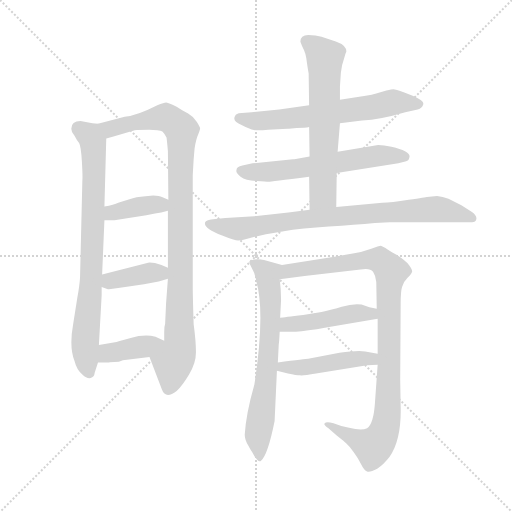
t = 0.00 s
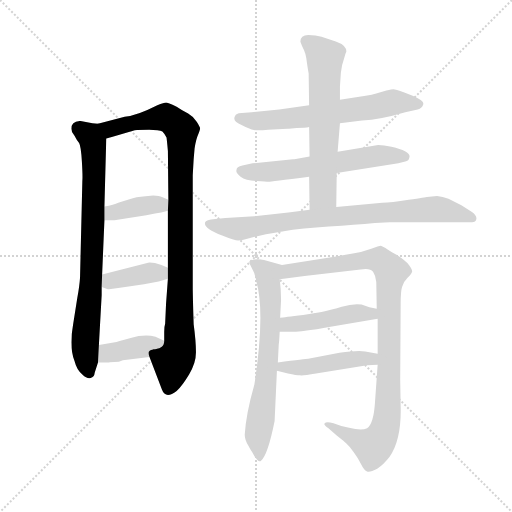
t = 2.01 s
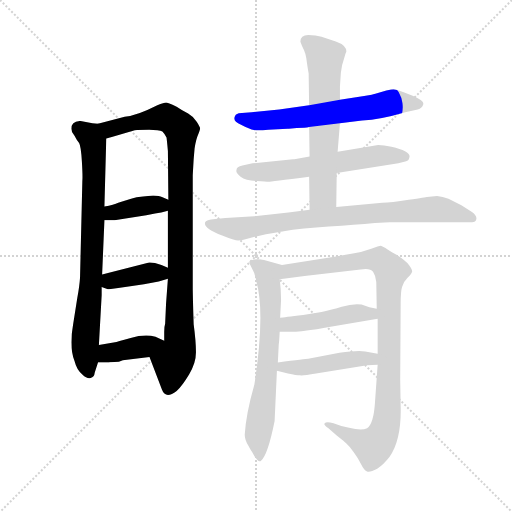
t = 4.02 s
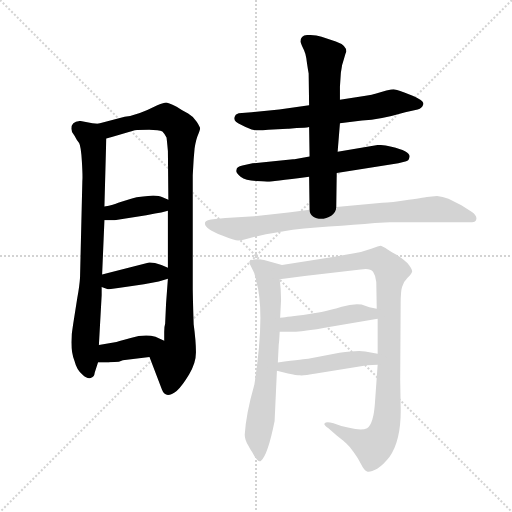
t = 6.03 s
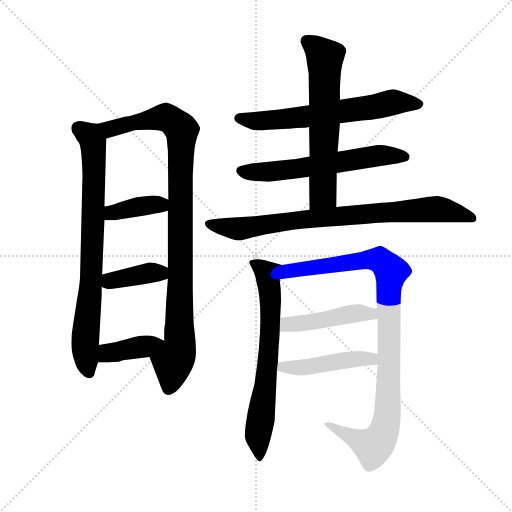
t = 8.04 s
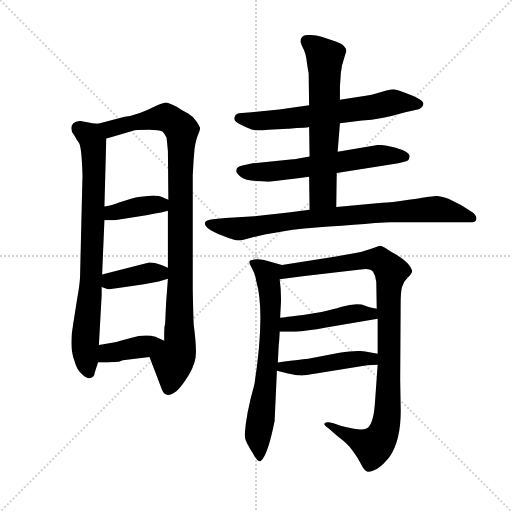
t = 10.05 s

The animated SVG that drew these frames (rendered in a browser with its animation timeline set to each time). Animation: 13 CSS @keyframes rules; one cycle of 10.05 s.

<svg version="1.1" viewBox="0 0 1024 1024" xmlns="http://www.w3.org/2000/svg">
  <g stroke="lightgray" stroke-dasharray="1,1" stroke-width="1" transform="scale(4, 4)">
    <line x1="0" y1="0" x2="256" y2="256"></line>
    <line x1="256" y1="0" x2="0" y2="256"></line>
    <line x1="128" y1="0" x2="128" y2="256"></line>
    <line x1="0" y1="128" x2="256" y2="128"></line>
  </g>
  <g transform="scale(0.92, -0.92) translate(60, -850)">
    <style type="text/css">
      
        @keyframes keyframes0 {
          from {
            stroke: blue;
            stroke-dashoffset: 802;
            stroke-width: 128;
          }
          72% {
            animation-timing-function: step-end;
            stroke: blue;
            stroke-dashoffset: 0;
            stroke-width: 128;
          }
          to {
            stroke: black;
            stroke-width: 1024;
          }
        }
        #make-me-a-hanzi-animation-0 {
          animation: keyframes0 0.9026692708333334s both;
          animation-delay: 0s;
          animation-timing-function: linear;
        }
      
        @keyframes keyframes1 {
          from {
            stroke: blue;
            stroke-dashoffset: 1010;
            stroke-width: 128;
          }
          77% {
            animation-timing-function: step-end;
            stroke: blue;
            stroke-dashoffset: 0;
            stroke-width: 128;
          }
          to {
            stroke: black;
            stroke-width: 1024;
          }
        }
        #make-me-a-hanzi-animation-1 {
          animation: keyframes1 1.0719401041666667s both;
          animation-delay: 0.9026692708333334s;
          animation-timing-function: linear;
        }
      
        @keyframes keyframes2 {
          from {
            stroke: blue;
            stroke-dashoffset: 384;
            stroke-width: 128;
          }
          56% {
            animation-timing-function: step-end;
            stroke: blue;
            stroke-dashoffset: 0;
            stroke-width: 128;
          }
          to {
            stroke: black;
            stroke-width: 1024;
          }
        }
        #make-me-a-hanzi-animation-2 {
          animation: keyframes2 0.5625s both;
          animation-delay: 1.974609375s;
          animation-timing-function: linear;
        }
      
        @keyframes keyframes3 {
          from {
            stroke: blue;
            stroke-dashoffset: 390;
            stroke-width: 128;
          }
          56% {
            animation-timing-function: step-end;
            stroke: blue;
            stroke-dashoffset: 0;
            stroke-width: 128;
          }
          to {
            stroke: black;
            stroke-width: 1024;
          }
        }
        #make-me-a-hanzi-animation-3 {
          animation: keyframes3 0.5673828125s both;
          animation-delay: 2.537109375s;
          animation-timing-function: linear;
        }
      
        @keyframes keyframes4 {
          from {
            stroke: blue;
            stroke-dashoffset: 394;
            stroke-width: 128;
          }
          56% {
            animation-timing-function: step-end;
            stroke: blue;
            stroke-dashoffset: 0;
            stroke-width: 128;
          }
          to {
            stroke: black;
            stroke-width: 1024;
          }
        }
        #make-me-a-hanzi-animation-4 {
          animation: keyframes4 0.5706380208333334s both;
          animation-delay: 3.1044921875s;
          animation-timing-function: linear;
        }
      
        @keyframes keyframes5 {
          from {
            stroke: blue;
            stroke-dashoffset: 651;
            stroke-width: 128;
          }
          68% {
            animation-timing-function: step-end;
            stroke: blue;
            stroke-dashoffset: 0;
            stroke-width: 128;
          }
          to {
            stroke: black;
            stroke-width: 1024;
          }
        }
        #make-me-a-hanzi-animation-5 {
          animation: keyframes5 0.77978515625s both;
          animation-delay: 3.6751302083333335s;
          animation-timing-function: linear;
        }
      
        @keyframes keyframes6 {
          from {
            stroke: blue;
            stroke-dashoffset: 615;
            stroke-width: 128;
          }
          67% {
            animation-timing-function: step-end;
            stroke: blue;
            stroke-dashoffset: 0;
            stroke-width: 128;
          }
          to {
            stroke: black;
            stroke-width: 1024;
          }
        }
        #make-me-a-hanzi-animation-6 {
          animation: keyframes6 0.75048828125s both;
          animation-delay: 4.454915364583334s;
          animation-timing-function: linear;
        }
      
        @keyframes keyframes7 {
          from {
            stroke: blue;
            stroke-dashoffset: 640;
            stroke-width: 128;
          }
          68% {
            animation-timing-function: step-end;
            stroke: blue;
            stroke-dashoffset: 0;
            stroke-width: 128;
          }
          to {
            stroke: black;
            stroke-width: 1024;
          }
        }
        #make-me-a-hanzi-animation-7 {
          animation: keyframes7 0.7708333333333334s both;
          animation-delay: 5.205403645833334s;
          animation-timing-function: linear;
        }
      
        @keyframes keyframes8 {
          from {
            stroke: blue;
            stroke-dashoffset: 836;
            stroke-width: 128;
          }
          73% {
            animation-timing-function: step-end;
            stroke: blue;
            stroke-dashoffset: 0;
            stroke-width: 128;
          }
          to {
            stroke: black;
            stroke-width: 1024;
          }
        }
        #make-me-a-hanzi-animation-8 {
          animation: keyframes8 0.9303385416666666s both;
          animation-delay: 5.976236979166667s;
          animation-timing-function: linear;
        }
      
        @keyframes keyframes9 {
          from {
            stroke: blue;
            stroke-dashoffset: 691;
            stroke-width: 128;
          }
          69% {
            animation-timing-function: step-end;
            stroke: blue;
            stroke-dashoffset: 0;
            stroke-width: 128;
          }
          to {
            stroke: black;
            stroke-width: 1024;
          }
        }
        #make-me-a-hanzi-animation-9 {
          animation: keyframes9 0.8123372395833334s both;
          animation-delay: 6.906575520833334s;
          animation-timing-function: linear;
        }
      
        @keyframes keyframes10 {
          from {
            stroke: blue;
            stroke-dashoffset: 1009;
            stroke-width: 128;
          }
          77% {
            animation-timing-function: step-end;
            stroke: blue;
            stroke-dashoffset: 0;
            stroke-width: 128;
          }
          to {
            stroke: black;
            stroke-width: 1024;
          }
        }
        #make-me-a-hanzi-animation-10 {
          animation: keyframes10 1.0711263020833333s both;
          animation-delay: 7.718912760416667s;
          animation-timing-function: linear;
        }
      
        @keyframes keyframes11 {
          from {
            stroke: blue;
            stroke-dashoffset: 461;
            stroke-width: 128;
          }
          60% {
            animation-timing-function: step-end;
            stroke: blue;
            stroke-dashoffset: 0;
            stroke-width: 128;
          }
          to {
            stroke: black;
            stroke-width: 1024;
          }
        }
        #make-me-a-hanzi-animation-11 {
          animation: keyframes11 0.6251627604166666s both;
          animation-delay: 8.7900390625s;
          animation-timing-function: linear;
        }
      
        @keyframes keyframes12 {
          from {
            stroke: blue;
            stroke-dashoffset: 469;
            stroke-width: 128;
          }
          60% {
            animation-timing-function: step-end;
            stroke: blue;
            stroke-dashoffset: 0;
            stroke-width: 128;
          }
          to {
            stroke: black;
            stroke-width: 1024;
          }
        }
        #make-me-a-hanzi-animation-12 {
          animation: keyframes12 0.6316731770833334s both;
          animation-delay: 9.415201822916666s;
          animation-timing-function: linear;
        }
      
    </style>
    
      <path d="M 153 581 L 141 582 L 115 587 Q 95 587 95 570 Q 95 562 102 555 Q 107 545 112 539 Q 116 532 118 499 Q 120 466 119 456 L 114 247 Q 113 230 108 202 L 99 145 Q 90 95 102 65 Q 107 45 119 36 Q 129 26 137 28 Q 145 30 146 40 L 153 62 L 155 100 L 161 208 L 161 226 L 162 253 L 167 371 L 167 401 L 171 549 C 172 579 172 579 153 581 Z" fill="lightgray"></path>
    
      <path d="M 361 504 L 363 527 Q 366 547 371 558 Q 375 568 375 571 Q 375 574 368 585 Q 361 596 349 603 Q 336 610 324 618 Q 304 627 301 627 Q 297 627 282 621 Q 237 598 211 596 L 153 581 C 124 573 142 541 171 549 L 183 552 L 233 567 Q 241 568 264 568 Q 286 568 293 564 Q 298 559 302 551 Q 303 544 305 522 L 306 416 L 305 392 L 305 268 L 305 244 L 301 190 L 299 146 Q 297 140 297 129 L 297 109 C 297 79 254 102 265 74 L 292 3 Q 300 -19 324 0 Q 336 11 351 36 Q 366 60 366 84 Q 366 108 361 145 Q 359 207 359 229 L 359 469 L 361 504 Z" fill="lightgray"></path>
    
      <path d="M 167 371 L 189 371 L 206 374 L 258 382 L 277 386 Q 290 387 305 392 C 334 401 334 404 306 416 L 292 422 Q 287 424 273 425 L 251 423 Q 236 422 225 418 L 197 409 Q 188 404 167 401 C 137 396 137 371 167 371 Z" fill="lightgray"></path>
    
      <path d="M 161 226 L 173 222 Q 174 221 177 221 L 197 224 L 227 228 L 253 232 L 285 238 L 305 244 C 334 253 333 256 305 268 L 291 274 Q 273 280 262 279 L 162 253 C 133 245 133 235 161 226 Z" fill="lightgray"></path>
    
      <path d="M 153 62 L 177 62 Q 179 63 189 63 Q 199 63 207 67 L 265 74 C 295 78 324 96 297 109 L 278 118 Q 254 124 224 115 Q 193 106 190 106 L 155 100 C 125 95 123 62 153 62 Z" fill="lightgray"></path>
    
      <path d="M 679 582 L 727 588 Q 767 590 821 606 L 848 612 Q 858 615 860 623 Q 864 633 819 649 Q 799 656 795.5 656 Q 792 656 780 653 L 756 646 Q 755 646 748 644 L 735 642 L 679 633 L 612 621 L 547 612 L 487 606 L 459 604 Q 451 602 449.5 594 Q 448 586 464 579 Q 483 569 492 567.5 Q 501 566 523 568 L 565 570 L 568 570 L 585 572 Q 604 572 612 574 L 679 582 Z" fill="lightgray"></path>
    
      <path d="M 672 474 L 806 495 L 821 499 Q 829 500 830 508 Q 834 521 791 531 Q 774 535 762 535 L 674 520 L 613 510 L 580 504 L 577 504 L 489 495 L 467 490 Q 454 487 454 480 Q 452 474 463 466 Q 474 458 497 456.5 Q 520 455 523.5 455 Q 527 455 612 466 L 672 474 Z" fill="lightgray"></path>
    
      <path d="M 671 400 L 672 474 L 674 520 L 679 582 L 679 633 L 679 662 L 681 692 Q 683 710 688 723 L 691 733 L 693 738 Q 693 752 670 760 L 639 770 Q 627 774 610 774 Q 593 774 593 759 Q 596 750 601 741 Q 605 732 606 723 Q 607 714 611 690 L 612 621 L 612 574 L 613 510 L 612 466 L 613 394 C 613 364 671 370 671 400 Z" fill="lightgray"></path>
    
      <path d="M 787 367 L 964 367 Q 974 366 975.5 373.5 Q 977 381 966 389 L 943 404 L 915 418 Q 902 423 890 424 L 868 422 Q 867 422 828.5 415.5 Q 790 409 771 409 L 671 400 L 613 394 L 567 388 L 493 380 L 430 376 L 408 374 Q 387 372 386 367 Q 381 354 423 338 Q 450 327 458 327 Q 466 327 487.5 333.5 Q 509 340 553.5 347 Q 598 354 655 357.5 Q 712 361 755 365 L 787 367 Z" fill="lightgray"></path>
    
      <path d="M 493 14 Q 475 -49 472 -95 Q 472 -106 480 -119 Q 487 -132 489 -134 Q 501 -157 507 -152 Q 522 -140 537 -65 L 542 44 L 544 62 L 546 102 Q 547 107 548 129 L 549 159 L 551 198 Q 551 222 548 243 C 545 273 562 271 553 274 L 514 285 Q 497 288 489 285 Q 477 285 486 270 Q 495 255 497 239 Q 517 171 493 14 Z" fill="lightgray"></path>
    
      <path d="M 761 57 L 755 -27 Q 752 -71 738 -81 Q 726 -87 699 -80 L 682 -76 L 665 -70 Q 649 -66 646 -70 Q 642 -73 654 -81 L 672 -97 L 685 -107 Q 686 -108 693 -114 Q 700 -120 709 -133 Q 718 -145 725 -159 Q 732 -173 738 -175 Q 745 -177 760 -169 Q 774 -160 787 -143 Q 813 -105 811 -34 L 810 24 L 811 190 Q 811 216 814 226 Q 816 236 826 246 Q 835 255 836 260 Q 836 265 829 274 Q 822 283 802 296 Q 782 308 778 311 L 768 316 Q 764 316 747 309 Q 729 302 707 299 L 667 292 L 553 274 C 523 269 518 239 548 243 L 602 250 L 724 264 Q 744 268 751 259 Q 757 250 758 237 L 759 179 L 761 157 L 761 81 L 761 57 Z" fill="lightgray"></path>
    
      <path d="M 548 129 L 583 129 Q 606 130 649 138 L 761 157 C 791 162 788 173 759 179 L 743 182 L 726 188 Q 708 191 683 183 Q 657 175 639 172 L 599 165 Q 557 160 549 159 C 519 155 518 129 548 129 Z" fill="lightgray"></path>
    
      <path d="M 542 44 L 566 38 Q 585 34 592 34 Q 599 33 627 38 L 738 56 Q 746 57 761 57 C 791 57 790 76 761 81 L 734 86 Q 718 89 678 83 L 610 70 Q 606 70 544 62 C 514 58 513 51 542 44 Z" fill="lightgray"></path>
    
    
      <clipPath id="make-me-a-hanzi-clip-0">
        <path d="M 153 581 L 141 582 L 115 587 Q 95 587 95 570 Q 95 562 102 555 Q 107 545 112 539 Q 116 532 118 499 Q 120 466 119 456 L 114 247 Q 113 230 108 202 L 99 145 Q 90 95 102 65 Q 107 45 119 36 Q 129 26 137 28 Q 145 30 146 40 L 153 62 L 155 100 L 161 208 L 161 226 L 162 253 L 167 371 L 167 401 L 171 549 C 172 579 172 579 153 581 Z"></path>
      </clipPath>
      <path clip-path="url(#make-me-a-hanzi-clip-0)" d="M 111 571 L 142 541 L 145 483 L 138 234 L 125 119 L 134 40" fill="none" id="make-me-a-hanzi-animation-0" stroke-dasharray="674 1348" stroke-linecap="round"></path>
    
      <clipPath id="make-me-a-hanzi-clip-1">
        <path d="M 361 504 L 363 527 Q 366 547 371 558 Q 375 568 375 571 Q 375 574 368 585 Q 361 596 349 603 Q 336 610 324 618 Q 304 627 301 627 Q 297 627 282 621 Q 237 598 211 596 L 153 581 C 124 573 142 541 171 549 L 183 552 L 233 567 Q 241 568 264 568 Q 286 568 293 564 Q 298 559 302 551 Q 303 544 305 522 L 306 416 L 305 392 L 305 268 L 305 244 L 301 190 L 299 146 Q 297 140 297 129 L 297 109 C 297 79 254 102 265 74 L 292 3 Q 300 -19 324 0 Q 336 11 351 36 Q 366 60 366 84 Q 366 108 361 145 Q 359 207 359 229 L 359 469 L 361 504 Z"></path>
      </clipPath>
      <path clip-path="url(#make-me-a-hanzi-clip-1)" d="M 161 579 L 184 570 L 299 595 L 335 568 L 331 102 L 316 62 L 306 5" fill="none" id="make-me-a-hanzi-animation-1" stroke-dasharray="882 1764" stroke-linecap="round"></path>
    
      <clipPath id="make-me-a-hanzi-clip-2">
        <path d="M 167 371 L 189 371 L 206 374 L 258 382 L 277 386 Q 290 387 305 392 C 334 401 334 404 306 416 L 292 422 Q 287 424 273 425 L 251 423 Q 236 422 225 418 L 197 409 Q 188 404 167 401 C 137 396 137 371 167 371 Z"></path>
      </clipPath>
      <path clip-path="url(#make-me-a-hanzi-clip-2)" d="M 173 379 L 184 387 L 247 402 L 277 406 L 295 398" fill="none" id="make-me-a-hanzi-animation-2" stroke-dasharray="256 512" stroke-linecap="round"></path>
    
      <clipPath id="make-me-a-hanzi-clip-3">
        <path d="M 161 226 L 173 222 Q 174 221 177 221 L 197 224 L 227 228 L 253 232 L 285 238 L 305 244 C 334 253 333 256 305 268 L 291 274 Q 273 280 262 279 L 162 253 C 133 245 133 235 161 226 Z"></path>
      </clipPath>
      <path clip-path="url(#make-me-a-hanzi-clip-3)" d="M 170 232 L 188 242 L 265 257 L 285 257 L 298 250" fill="none" id="make-me-a-hanzi-animation-3" stroke-dasharray="262 524" stroke-linecap="round"></path>
    
      <clipPath id="make-me-a-hanzi-clip-4">
        <path d="M 153 62 L 177 62 Q 179 63 189 63 Q 199 63 207 67 L 265 74 C 295 78 324 96 297 109 L 278 118 Q 254 124 224 115 Q 193 106 190 106 L 155 100 C 125 95 123 62 153 62 Z"></path>
      </clipPath>
      <path clip-path="url(#make-me-a-hanzi-clip-4)" d="M 159 68 L 175 83 L 289 105" fill="none" id="make-me-a-hanzi-animation-4" stroke-dasharray="266 532" stroke-linecap="round"></path>
    
      <clipPath id="make-me-a-hanzi-clip-5">
        <path d="M 679 582 L 727 588 Q 767 590 821 606 L 848 612 Q 858 615 860 623 Q 864 633 819 649 Q 799 656 795.5 656 Q 792 656 780 653 L 756 646 Q 755 646 748 644 L 735 642 L 679 633 L 612 621 L 547 612 L 487 606 L 459 604 Q 451 602 449.5 594 Q 448 586 464 579 Q 483 569 492 567.5 Q 501 566 523 568 L 565 570 L 568 570 L 585 572 Q 604 572 612 574 L 679 582 Z"></path>
      </clipPath>
      <path clip-path="url(#make-me-a-hanzi-clip-5)" d="M 460 594 L 492 587 L 556 591 L 758 618 L 793 628 L 851 624" fill="none" id="make-me-a-hanzi-animation-5" stroke-dasharray="523 1046" stroke-linecap="round"></path>
    
      <clipPath id="make-me-a-hanzi-clip-6">
        <path d="M 672 474 L 806 495 L 821 499 Q 829 500 830 508 Q 834 521 791 531 Q 774 535 762 535 L 674 520 L 613 510 L 580 504 L 577 504 L 489 495 L 467 490 Q 454 487 454 480 Q 452 474 463 466 Q 474 458 497 456.5 Q 520 455 523.5 455 Q 527 455 612 466 L 672 474 Z"></path>
      </clipPath>
      <path clip-path="url(#make-me-a-hanzi-clip-6)" d="M 464 479 L 507 475 L 597 483 L 758 512 L 820 509" fill="none" id="make-me-a-hanzi-animation-6" stroke-dasharray="487 974" stroke-linecap="round"></path>
    
      <clipPath id="make-me-a-hanzi-clip-7">
        <path d="M 671 400 L 672 474 L 674 520 L 679 582 L 679 633 L 679 662 L 681 692 Q 683 710 688 723 L 691 733 L 693 738 Q 693 752 670 760 L 639 770 Q 627 774 610 774 Q 593 774 593 759 Q 596 750 601 741 Q 605 732 606 723 Q 607 714 611 690 L 612 621 L 612 574 L 613 510 L 612 466 L 613 394 C 613 364 671 370 671 400 Z"></path>
      </clipPath>
      <path clip-path="url(#make-me-a-hanzi-clip-7)" d="M 607 760 L 646 724 L 642 427 L 620 401" fill="none" id="make-me-a-hanzi-animation-7" stroke-dasharray="512 1024" stroke-linecap="round"></path>
    
      <clipPath id="make-me-a-hanzi-clip-8">
        <path d="M 787 367 L 964 367 Q 974 366 975.5 373.5 Q 977 381 966 389 L 943 404 L 915 418 Q 902 423 890 424 L 868 422 Q 867 422 828.5 415.5 Q 790 409 771 409 L 671 400 L 613 394 L 567 388 L 493 380 L 430 376 L 408 374 Q 387 372 386 367 Q 381 354 423 338 Q 450 327 458 327 Q 466 327 487.5 333.5 Q 509 340 553.5 347 Q 598 354 655 357.5 Q 712 361 755 365 L 787 367 Z"></path>
      </clipPath>
      <path clip-path="url(#make-me-a-hanzi-clip-8)" d="M 393 364 L 458 353 L 622 376 L 892 396 L 967 376" fill="none" id="make-me-a-hanzi-animation-8" stroke-dasharray="708 1416" stroke-linecap="round"></path>
    
      <clipPath id="make-me-a-hanzi-clip-9">
        <path d="M 493 14 Q 475 -49 472 -95 Q 472 -106 480 -119 Q 487 -132 489 -134 Q 501 -157 507 -152 Q 522 -140 537 -65 L 542 44 L 544 62 L 546 102 Q 547 107 548 129 L 549 159 L 551 198 Q 551 222 548 243 C 545 273 562 271 553 274 L 514 285 Q 497 288 489 285 Q 477 285 486 270 Q 495 255 497 239 Q 517 171 493 14 Z"></path>
      </clipPath>
      <path clip-path="url(#make-me-a-hanzi-clip-9)" d="M 496 276 L 522 254 L 528 205 L 523 70 L 501 -96 L 505 -145" fill="none" id="make-me-a-hanzi-animation-9" stroke-dasharray="563 1126" stroke-linecap="round"></path>
    
      <clipPath id="make-me-a-hanzi-clip-10">
        <path d="M 761 57 L 755 -27 Q 752 -71 738 -81 Q 726 -87 699 -80 L 682 -76 L 665 -70 Q 649 -66 646 -70 Q 642 -73 654 -81 L 672 -97 L 685 -107 Q 686 -108 693 -114 Q 700 -120 709 -133 Q 718 -145 725 -159 Q 732 -173 738 -175 Q 745 -177 760 -169 Q 774 -160 787 -143 Q 813 -105 811 -34 L 810 24 L 811 190 Q 811 216 814 226 Q 816 236 826 246 Q 835 255 836 260 Q 836 265 829 274 Q 822 283 802 296 Q 782 308 778 311 L 768 316 Q 764 316 747 309 Q 729 302 707 299 L 667 292 L 553 274 C 523 269 518 239 548 243 L 602 250 L 724 264 Q 744 268 751 259 Q 757 250 758 237 L 759 179 L 761 157 L 761 81 L 761 57 Z"></path>
      </clipPath>
      <path clip-path="url(#make-me-a-hanzi-clip-10)" d="M 554 250 L 567 260 L 748 286 L 766 284 L 790 260 L 785 230 L 783 -44 L 774 -90 L 751 -121 L 658 -74 L 650 -75" fill="none" id="make-me-a-hanzi-animation-10" stroke-dasharray="881 1762" stroke-linecap="round"></path>
    
      <clipPath id="make-me-a-hanzi-clip-11">
        <path d="M 548 129 L 583 129 Q 606 130 649 138 L 761 157 C 791 162 788 173 759 179 L 743 182 L 726 188 Q 708 191 683 183 Q 657 175 639 172 L 599 165 Q 557 160 549 159 C 519 155 518 129 548 129 Z"></path>
      </clipPath>
      <path clip-path="url(#make-me-a-hanzi-clip-11)" d="M 554 136 L 565 145 L 754 173" fill="none" id="make-me-a-hanzi-animation-11" stroke-dasharray="333 666" stroke-linecap="round"></path>
    
      <clipPath id="make-me-a-hanzi-clip-12">
        <path d="M 542 44 L 566 38 Q 585 34 592 34 Q 599 33 627 38 L 738 56 Q 746 57 761 57 C 791 57 790 76 761 81 L 734 86 Q 718 89 678 83 L 610 70 Q 606 70 544 62 C 514 58 513 51 542 44 Z"></path>
      </clipPath>
      <path clip-path="url(#make-me-a-hanzi-clip-12)" d="M 549 48 L 557 55 L 603 51 L 706 69 L 748 70 L 754 63" fill="none" id="make-me-a-hanzi-animation-12" stroke-dasharray="341 682" stroke-linecap="round"></path>
    
  </g>
</svg>
